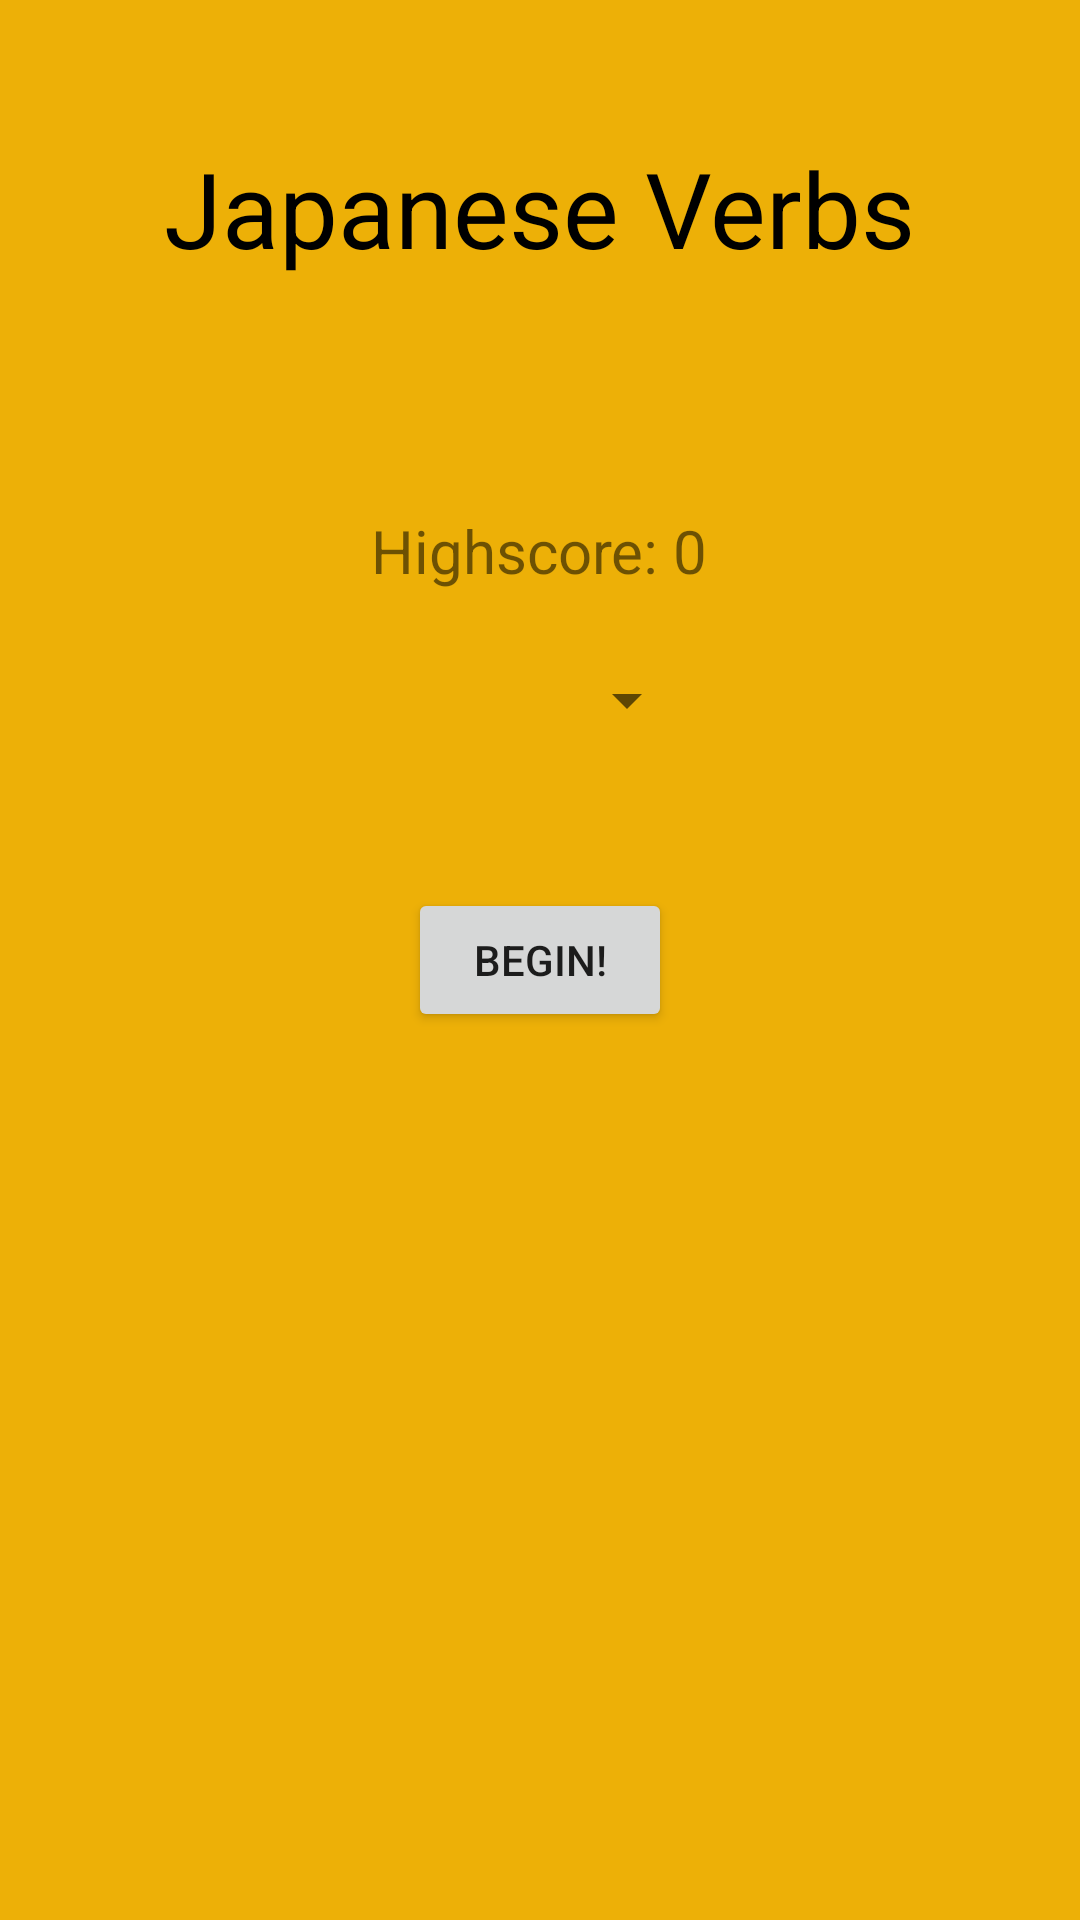

The Android layout XML behind this screen, and the referenced resources:
<!-- AndroidManifest.xml: application theme AppTheme -->
<!-- res/layout/activity_japanese3_activity.xml -->
<?xml version="1.0" encoding="utf-8"?>
<RelativeLayout xmlns:android="http://schemas.android.com/apk/res/android"
    xmlns:app="http://schemas.android.com/apk/res-auto"
    xmlns:tools="http://schemas.android.com/tools"
    android:layout_width="match_parent"
    android:layout_height="match_parent"
    android:background="#edb007"
    android:padding="16dp"
    tools:context=".JapaneseLesson.Japanese3Activity">

    <TextView
        android:layout_width="wrap_content"
        android:layout_height="wrap_content"
        android:layout_centerHorizontal="true"
        android:layout_marginTop="30dp"
        android:text="Japanese Verbs"
        android:textColor="@android:color/black"
        android:textSize="35sp" />
    <TextView
        android:id="@+id/text_view_highscore"
        android:layout_width="wrap_content"
        android:layout_height="wrap_content"
        android:layout_above="@id/button_start"
        android:layout_centerHorizontal="true"
        android:layout_marginBottom="99dp"
        android:text="Highscore: 0"
        android:textSize="20sp" />

    <Button
        android:id="@+id/button_start"
        android:layout_width="wrap_content"
        android:layout_height="wrap_content"
        android:layout_centerInParent="true"
        android:text="Begin!" />

    <Spinner
        android:id="@+id/spinner_difficulty"
        android:layout_width="wrap_content"
        android:layout_height="wrap_content"
        android:layout_below="@+id/button_start"
        android:layout_alignParentStart="true"
        android:layout_marginStart="169dp"
        android:layout_marginTop="-123dp" />

</RelativeLayout>
<!-- resources referenced by this layout -->
<resources>
  <style name="AppTheme" parent="Theme.AppCompat.Light.NoActionBar">
          
          <item name="colorPrimary">#edb007</item>
          <item name="colorPrimaryDark">#edb007</item>
          <item name="colorAccent">#000000</item>
      </style>
</resources>
